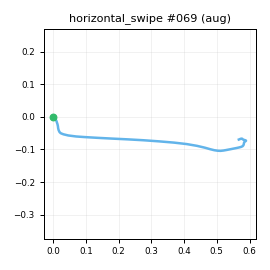

The table this chart was drawn from, first rows:
t_s, ax, ay, az, gx, gy, gz, seq
0.00000, -0.885, -0.3189, 0.07035, 1.991, 3.624, -3.098, 0
0.01000, -0.9048, -0.3312, 0.05412, 0.5475, 3.895, -2.05, 1
0.02000, -0.9103, -0.3547, 0.04656, 0.161, 3.593, -1.147, 2
0.03000, -0.912, -0.3677, 0.02865, 0.8272, 4.302, -1.272, 3
0.04000, -0.915, -0.3962, 0.01277, 0.3472, 4.206, -0.3986, 4
0.05000, -0.9111, -0.4179, 0.01106, 1.813, 3.348, -0.9043, 5
0.06000, -0.8925, -0.4383, 0.00933, 2.855, 2.932, -2.187, 6
0.07100, -0.8922, -0.4473, 0.00145, 5.064, 4.543, -4.009, 7
0.08000, -0.8923, -0.4932, -0.01859, 7.578, 5.286, -5.687, 8
0.09000, -0.87, -0.5341, -0.02583, 8.559, 6.423, -7.328, 9
0.1, -0.8553, -0.6098, -0.03791, 9.362, 8.518, -8.021, 10
0.11, -0.861, -0.6971, -0.05741, 12.5, 10.1, -9.831, 11
0.12, -0.8731, -0.791, -0.07969, 14.73, 14.49, -10.75, 12
0.13, -0.8646, -0.9241, -0.1052, 17.13, 21.08, -12.68, 13
0.14, -0.8258, -1.065, -0.1622, 11.04, 25.69, -18.88, 14
0.15, -0.7557, -1.257, -0.2164, 11.64, 36.47, -30.28, 15
0.16, -0.7727, -1.521, -0.35, 16.4, 50.71, -33.3, 16
0.17, -0.7843, -1.764, -0.4675, 11.38, 54.97, -30.38, 17
0.18, -0.8114, -1.964, -0.5724, 6.232, 53.97, -23.34, 18
0.19, -0.7879, -2.175, -0.7725, 12.96, 52.02, -12.71, 19
0.201, -0.7164, -2.382, -0.9635, 22.7, 48.38, -1.133, 20
0.21, -0.5488, -2.584, -1.105, 36.69, 35.22, 8.623, 21
0.22, -0.266, -2.762, -1.27, 74.36, 29.72, 14.73, 22
0.23, -0.04066, -2.959, -1.391, 131.7, 31.85, 24.36, 23
0.241, 0.2936, -3.019, -1.524, 197.6, 25.59, 55.76, 24
0.25, 0.5877, -2.812, -1.581, 267.6, 19.03, 103.8, 25
0.26, 0.7938, -2.304, -1.575, 340.2, 20.03, 159.2, 26
0.27, 0.9512, -1.589, -1.519, 395.8, 20.97, 215.7, 27
0.28, 1.047, -0.6377, -1.42, 431.6, 20.94, 269.9, 28
0.29, 1.015, 0.4839, -1.256, 445.8, 25.41, 312.7, 29
0.3, 0.7621, 1.529, -1.05, 435.8, 31.17, 331.8, 30
0.31, 0.4345, 2.335, -0.7349, 401.3, 34.15, 333.4, 31
0.32, 0.04240, 2.78, -0.4413, 349.3, 40.23, 319.8, 32
0.33, -0.3478, 2.91, -0.3205, 284.7, 49.51, 298.4, 33
0.34, -0.7217, 2.819, -0.3164, 213.2, 50.15, 270.8, 34
0.35, -1.003, 2.614, -0.4428, 151.5, 43.03, 240.7, 35
0.36, -1.053, 2.198, -0.5188, 107.6, 26.6, 210.9, 36
0.371, -1.167, 2.025, -0.5379, 87.59, 13.38, 191.1, 37
0.38, -1.25, 1.878, -0.4829, 82.96, 3.828, 163.7, 38
0.39, -1.183, 1.716, -0.3926, 82.36, -8.936, 131, 39
0.4, -1.17, 1.58, -0.3307, 83.75, -15.27, 102.6, 40
0.411, -1.136, 1.496, -0.2718, 88.74, -17.18, 75.73, 41
0.42, -1.073, 1.427, -0.2005, 91.78, -18.45, 51.7, 42
0.43, -1.042, 1.421, -0.1168, 88.14, -17.38, 37.69, 43
0.44, -1.048, 1.425, -0.03831, 77.36, -16.95, 32.04, 44
0.45, -1.053, 1.351, -0.01125, 60.8, -16.73, 29.94, 45
0.46, -1.061, 1.234, 0.02273, 38.17, -19.76, 28.73, 46
0.47, -1.019, 1.095, 0.04751, 20.48, -25.64, 27.2, 47
0.48, -0.9881, 0.9812, 0.07205, 8.944, -26.78, 22.95, 48
0.49, -0.9508, 0.889, 0.07912, 4.483, -25.27, 14.36, 49
0.5, -0.9165, 0.7772, 0.09624, 4.775, -19.69, 1.246, 50
0.51, -0.9118, 0.6729, 0.07078, 8.073, -14.27, -9.037, 51
0.52, -0.8777, 0.5804, 0.1064, 12.29, -11.68, -17.14, 52
0.53, -0.8271, 0.5481, 0.08985, 13.94, -9.868, -19.24, 53
0.541, -0.8152, 0.506, 0.09612, 11.77, -8.103, -18.47, 54
0.55, -0.7876, 0.4723, 0.09132, 5.87, -7.777, -11.87, 55
0.56, -0.8019, 0.4396, 0.08310, -2.097, -5.638, -5.382, 56
0.57, -0.8282, 0.4258, 0.05578, -10.16, -5.54, 3.2, 57
0.581, -0.8577, 0.4018, 0.03454, -18.36, -5.345, 9.704, 58
0.59, -0.8793, 0.3849, 0.00588, -21.76, -6.606, 12.08, 59
... 18 more rows
